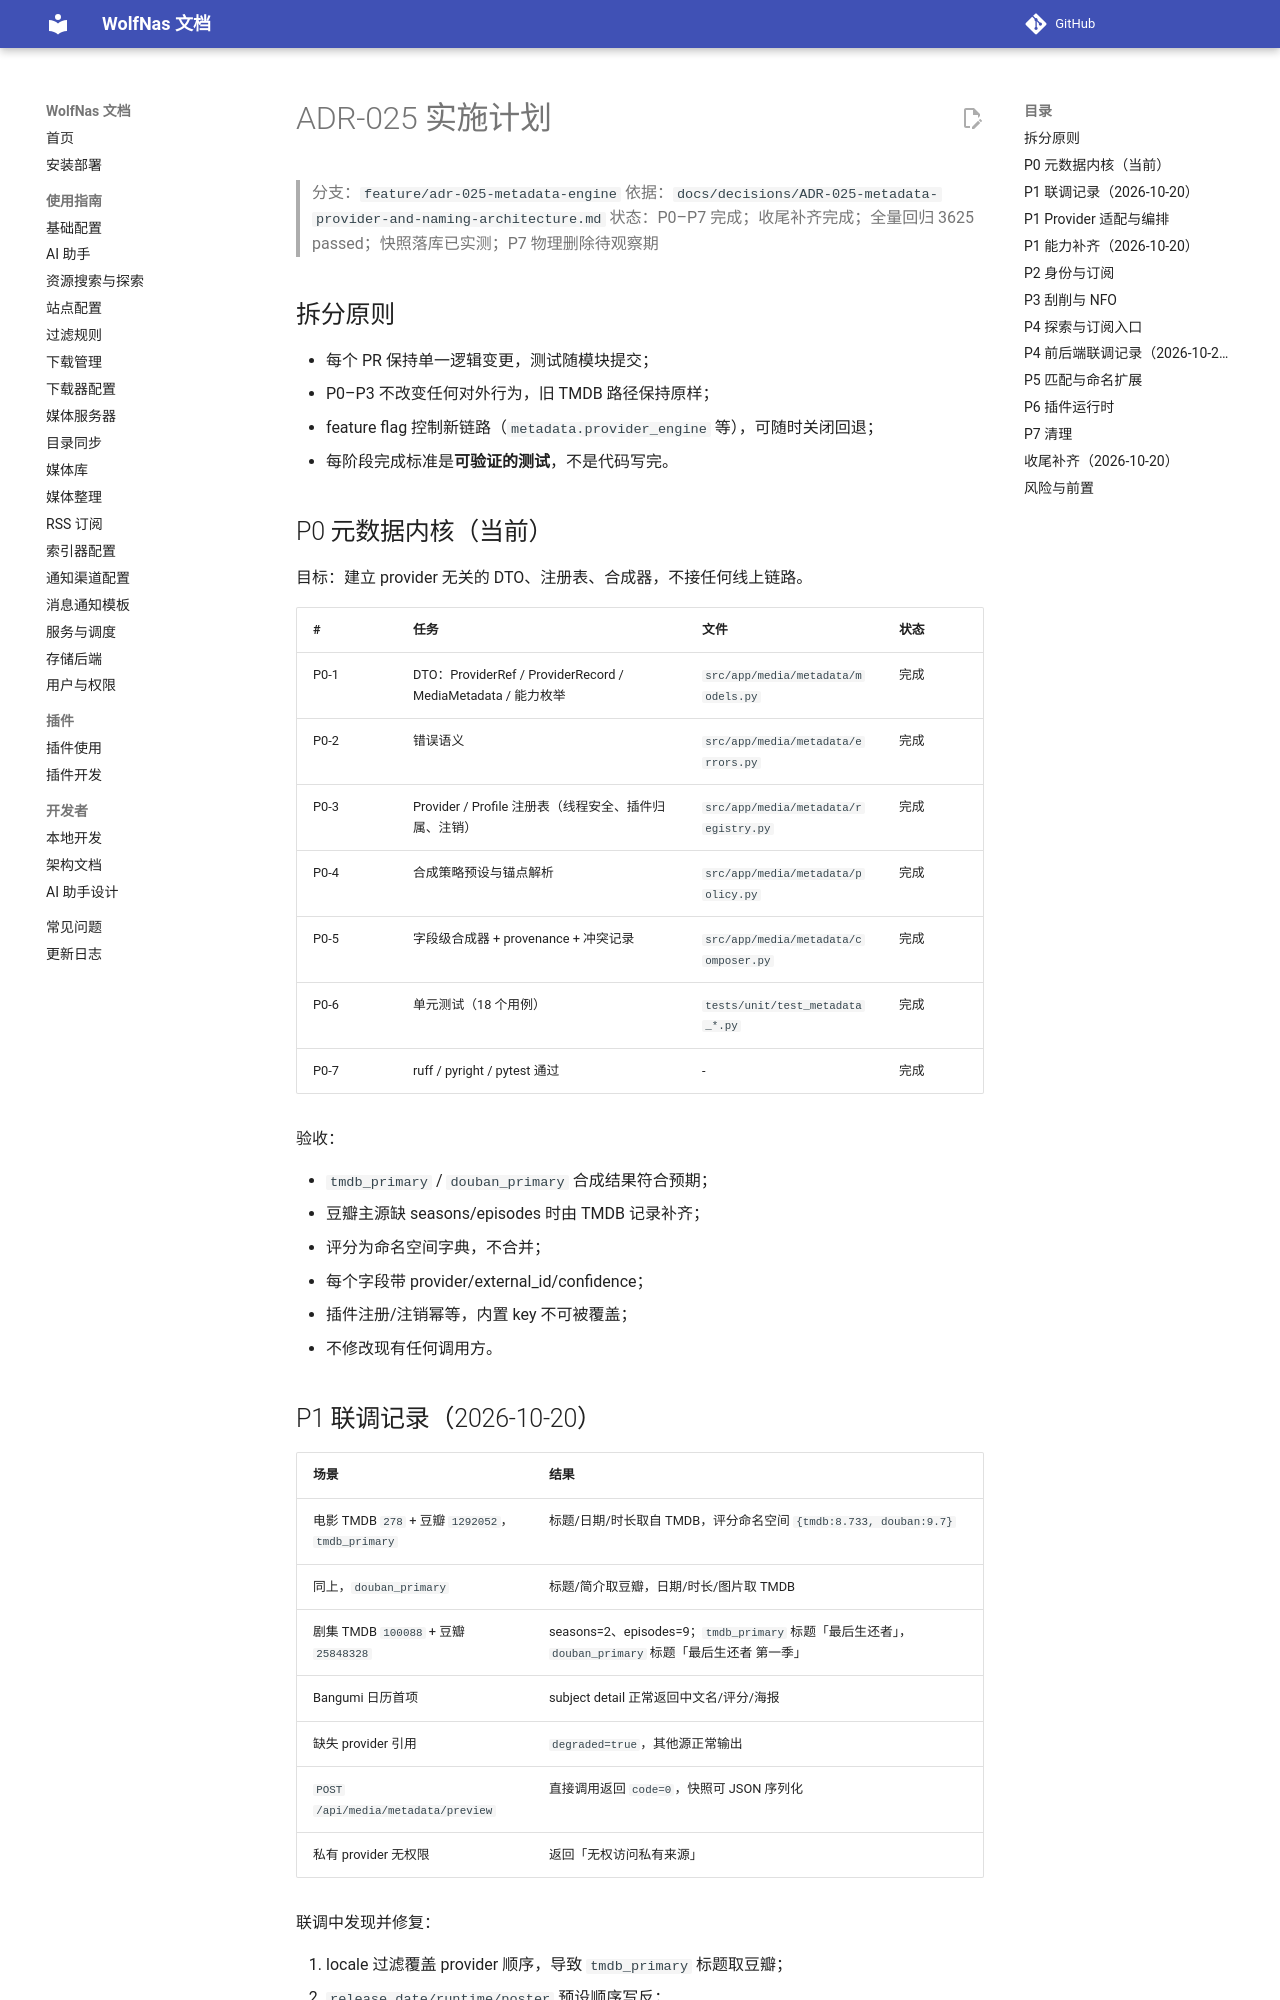

repository: sjh00/wolf-nas-tools · page: plans/ADR-025-implementation-plan/index.html · generator: mkdocs

# ADR-025 实施计划

> 分支：`feature/adr-025-metadata-engine`
> 依据：`docs/decisions/ADR-025-metadata-provider-and-naming-architecture.md`
> 状态：P0–P7 完成；收尾补齐完成；全量回归 3625 passed；快照落库已实测；P7 物理删除待观察期

## 拆分原则

- 每个 PR 保持单一逻辑变更，测试随模块提交；
- P0–P3 不改变任何对外行为，旧 TMDB 路径保持原样；
- feature flag 控制新链路（`metadata.provider_engine` 等），可随时关闭回退；
- 每阶段完成标准是**可验证的测试**，不是代码写完。

## P0 元数据内核（当前）

目标：建立 provider 无关的 DTO、注册表、合成器，不接任何线上链路。

| # | 任务 | 文件 | 状态 |
|---|---|---|---|
| P0-1 | DTO：ProviderRef / ProviderRecord / MediaMetadata / 能力枚举 | `src/app/media/metadata/models.py` | 完成 |
| P0-2 | 错误语义 | `src/app/media/metadata/errors.py` | 完成 |
| P0-3 | Provider / Profile 注册表（线程安全、插件归属、注销） | `src/app/media/metadata/registry.py` | 完成 |
| P0-4 | 合成策略预设与锚点解析 | `src/app/media/metadata/policy.py` | 完成 |
| P0-5 | 字段级合成器 + provenance + 冲突记录 | `src/app/media/metadata/composer.py` | 完成 |
| P0-6 | 单元测试（18 个用例） | `tests/unit/test_metadata_*.py` | 完成 |
| P0-7 | ruff / pyright / pytest 通过 | - | 完成 |

验收：

- `tmdb_primary` / `douban_primary` 合成结果符合预期；
- 豆瓣主源缺 seasons/episodes 时由 TMDB 记录补齐；
- 评分为命名空间字典，不合并；
- 每个字段带 provider/external_id/confidence；
- 插件注册/注销幂等，内置 key 不可被覆盖；
- 不修改现有任何调用方。
